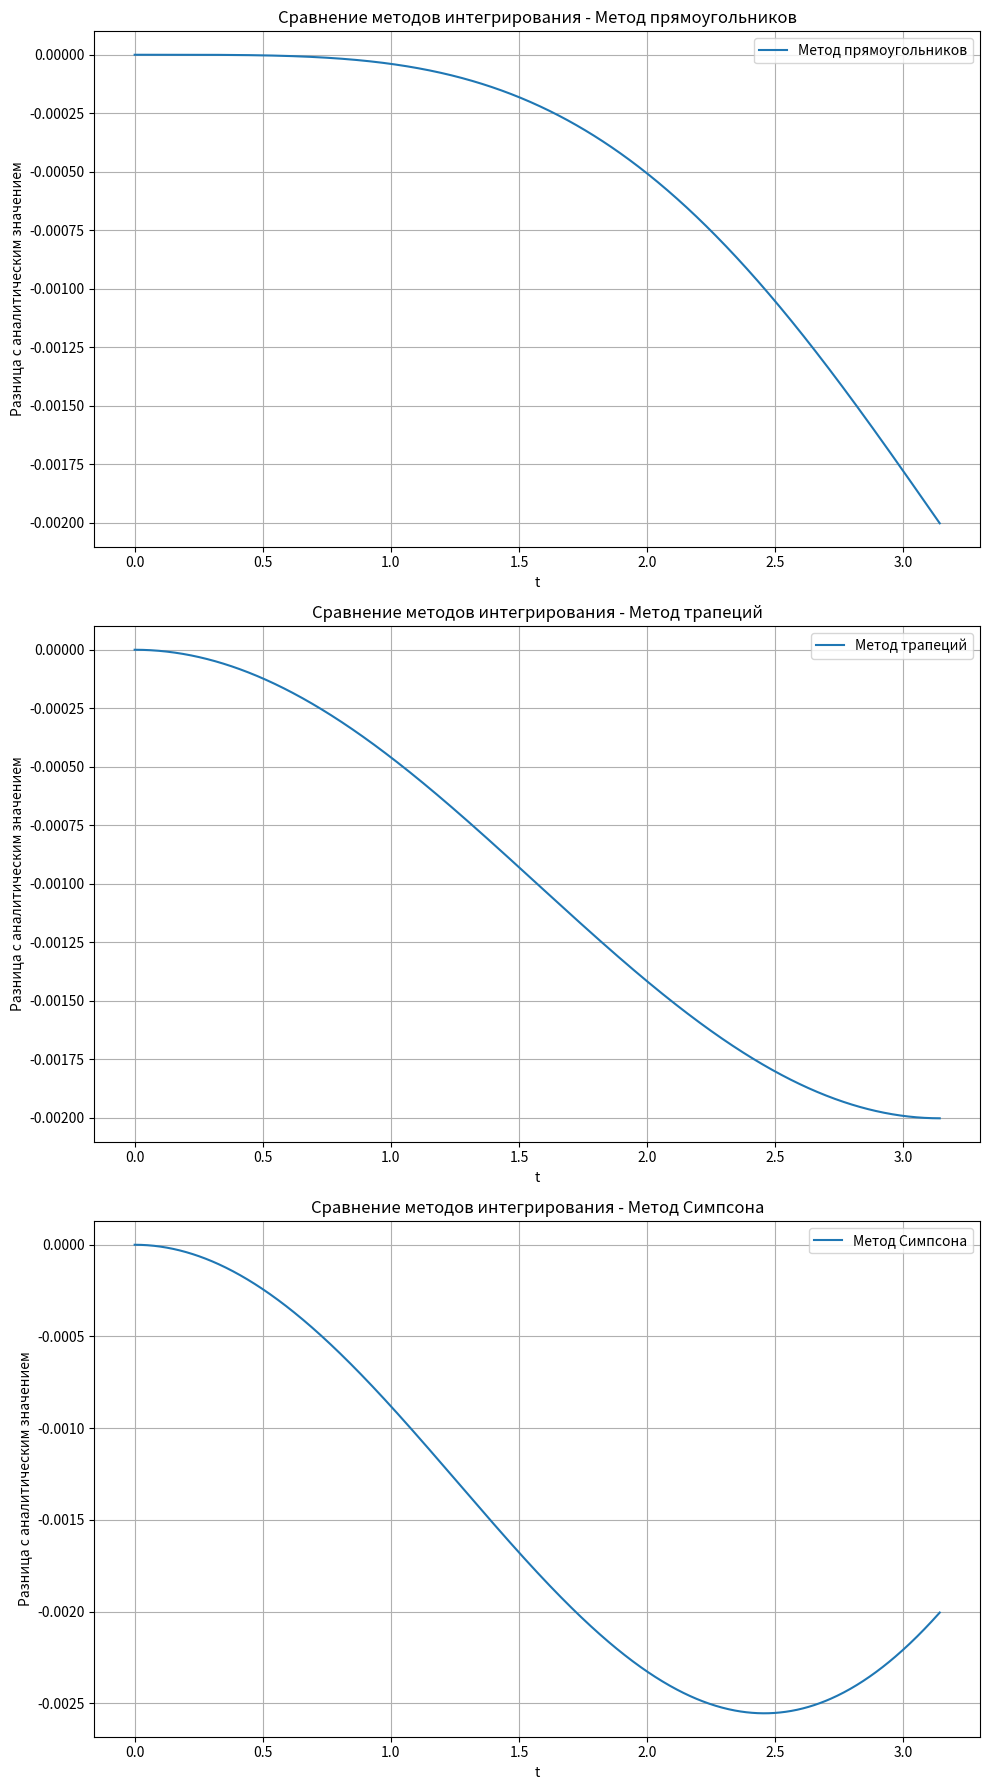

Source code (Python):
import numpy as np
import matplotlib.pyplot as plt


# Аналитическое решение интеграла
def analitic_integr(t):
    return 1 - np.cos(t)


# Метод трапеций для интеграла
def trapezoidal_rule_integration(t_values, num_points=1000):
    integrals = []
    for t in t_values:
        points = np.linspace(0, t, num_points)
        function_values = np.sin(points)
        step = t / num_points
        integral = 0
        for i in range(1, num_points):
            integral += step / 2 * (function_values[i - 1] + function_values[i])
        integrals.append(integral)
    return np.array(integrals)


# Метод прямоугольников для интегралла
def rectangle_rule_integration(t_values, num_points=1000):
    integrals = []
    for t in t_values:
        points = np.linspace(0, t, num_points)
        function_values = np.sin(points)
        step = t / num_points
        integral = np.sum(function_values) * step
        integrals.append(integral)
    return np.array(integrals)


# Метод Симпсона для интеграла
def simpsons_rule_integration(t_values, num_points=1000):
    integrals = []
    for t in t_values:
        points = np.linspace(0, t, num_points)
        function_values = np.sin(points)
        step = t / num_points
        integral = 0
        for i in range(1, num_points - 1):
            integral += step / 6 * (function_values[i - 1] + 4 * function_values[i] + function_values[i + 1])
        integrals.append(integral)
    return np.array(integrals)


# Значения t для интегрирования
t_values = np.linspace(0, np.pi, 1000)

# Вычисление интегралла с помощью разных методов интегрирования
integrals_rectangle = rectangle_rule_integration(t_values)
integrals_trapezoidal = trapezoidal_rule_integration(t_values)
integrals_simpsons = simpsons_rule_integration(t_values)
integrals_analitic = analitic_integr(t_values)

# Графики для сравнения методов интегрирования
plt.figure(figsize=(10, 18))

# График разности между методом прямоугольников и аналитическим решением
plt.subplot(3, 1, 1)
plt.plot(t_values, integrals_rectangle - integrals_analitic, label='Метод прямоугольников')
plt.title('Сравнение методов интегрирования - Метод прямоугольников')
plt.xlabel('t')
plt.ylabel('Разница с аналитическим значением')
plt.grid(True)
plt.legend()

# График разности между методом трапеций и аналитическим решением
plt.subplot(3, 1, 2)
plt.plot(t_values, integrals_trapezoidal - integrals_analitic, label='Метод трапеций')
plt.title('Сравнение методов интегрирования - Метод трапеций')
plt.xlabel('t')
plt.ylabel('Разница с аналитическим значением')
plt.grid(True)
plt.legend()

# График разности между методом Симпсона и аналитическим решением
plt.subplot(3, 1, 3)
plt.plot(t_values, integrals_simpsons - integrals_analitic, label='Метод Симпсона')
plt.title('Сравнение методов интегрирования - Метод Симпсона')
plt.xlabel('t')
plt.ylabel('Разница с аналитическим значением')
plt.grid(True)
plt.legend()

plt.tight_layout()
plt.show()
